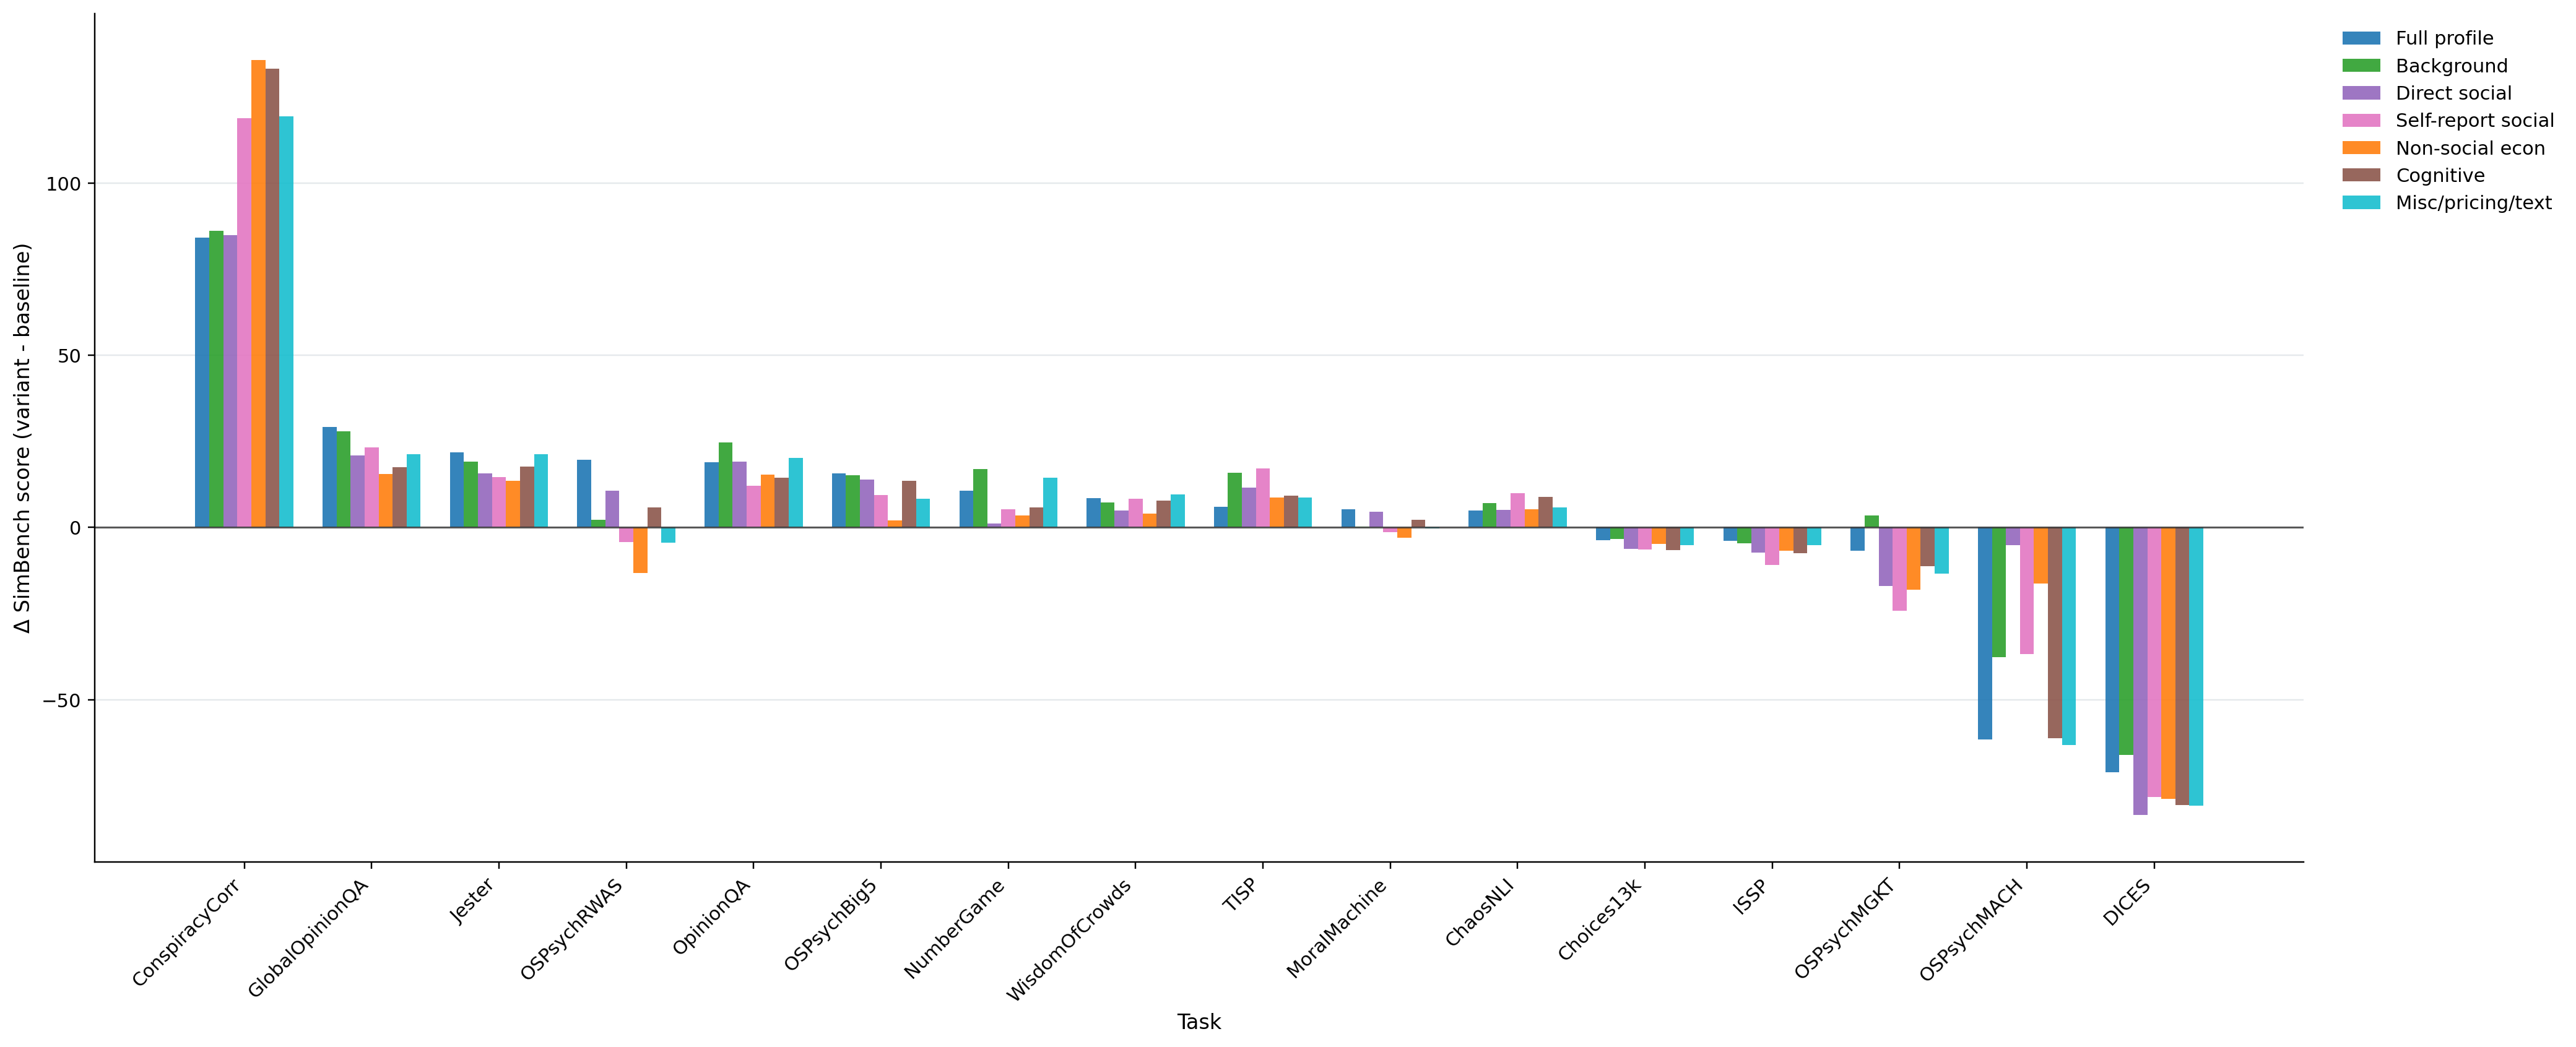

The file beside this chart, header and first rows:
dataset_name, label, variant_label, variant_order, row_count, baseline_mean_simbench_score, mean_simbench_score, delta_mean_simbench_score
ConspiracyCorr, full_card, Full profile, 0, 1, -177.4, -93.2, 84.22
ConspiracyCorr, background_only, Background, 1, 1, -177.4, -91.35, 86.07
ConspiracyCorr, direct_social_only, Direct social, 2, 1, -177.4, -92.62, 84.8
ConspiracyCorr, self_report_social_only, Self-report social, 3, 1, -177.4, -58.54, 118.9
ConspiracyCorr, non_social_econ_only, Non-social econ, 4, 1, -177.4, -41.73, 135.7
ConspiracyCorr, cognitive_only, Cognitive, 5, 1, -177.4, -44.24, 133.2
ConspiracyCorr, misc_heuristics_pricing_text_only, Misc/pricing/text, 6, 1, -177.4, -58.07, 119.3
GlobalOpinionQA, full_card, Full profile, 0, 23, 12.89, 42.09, 29.2
GlobalOpinionQA, background_only, Background, 1, 23, 12.89, 40.81, 27.91
GlobalOpinionQA, direct_social_only, Direct social, 2, 23, 12.89, 33.83, 20.93
GlobalOpinionQA, self_report_social_only, Self-report social, 3, 23, 12.89, 36.08, 23.18
GlobalOpinionQA, non_social_econ_only, Non-social econ, 4, 23, 12.89, 28.45, 15.56
GlobalOpinionQA, cognitive_only, Cognitive, 5, 23, 12.89, 30.32, 17.43
GlobalOpinionQA, misc_heuristics_pricing_text_only, Misc/pricing/text, 6, 23, 12.89, 34.25, 21.36
Jester, full_card, Full profile, 0, 136, 3.821, 25.7, 21.88
Jester, background_only, Background, 1, 136, 3.821, 22.98, 19.16
Jester, direct_social_only, Direct social, 2, 136, 3.821, 19.51, 15.69
Jester, self_report_social_only, Self-report social, 3, 136, 3.821, 18.47, 14.65
Jester, non_social_econ_only, Non-social econ, 4, 136, 3.821, 17.41, 13.59
Jester, cognitive_only, Cognitive, 5, 136, 3.821, 21.56, 17.74
Jester, misc_heuristics_pricing_text_only, Misc/pricing/text, 6, 136, 3.821, 25.06, 21.23
OSPsychRWAS, full_card, Full profile, 0, 22, 22.85, 42.41, 19.56
OSPsychRWAS, background_only, Background, 1, 22, 22.85, 25.02, 2.172
OSPsychRWAS, direct_social_only, Direct social, 2, 22, 22.85, 33.57, 10.72
OSPsychRWAS, self_report_social_only, Self-report social, 3, 22, 22.85, 18.54, -4.307
OSPsychRWAS, non_social_econ_only, Non-social econ, 4, 22, 22.85, 9.67, -13.18
OSPsychRWAS, cognitive_only, Cognitive, 5, 22, 22.85, 28.71, 5.854
OSPsychRWAS, misc_heuristics_pricing_text_only, Misc/pricing/text, 6, 22, 22.85, 18.44, -4.412
OpinionQA, full_card, Full profile, 0, 500, -3.291, 15.7, 18.99
OpinionQA, background_only, Background, 1, 500, -3.291, 21.39, 24.69
OpinionQA, direct_social_only, Direct social, 2, 500, -3.291, 15.87, 19.16
OpinionQA, self_report_social_only, Self-report social, 3, 500, -3.291, 8.791, 12.08
OpinionQA, non_social_econ_only, Non-social econ, 4, 500, -3.291, 12.13, 15.42
OpinionQA, cognitive_only, Cognitive, 5, 500, -3.291, 11.23, 14.52
OpinionQA, misc_heuristics_pricing_text_only, Misc/pricing/text, 6, 500, -3.291, 16.98, 20.27
OSPsychBig5, full_card, Full profile, 0, 40, 16.3, 32.03, 15.72
OSPsychBig5, background_only, Background, 1, 40, 16.3, 31.41, 15.1
OSPsychBig5, direct_social_only, Direct social, 2, 40, 16.3, 30.19, 13.88
OSPsychBig5, self_report_social_only, Self-report social, 3, 40, 16.3, 25.74, 9.433
OSPsychBig5, non_social_econ_only, Non-social econ, 4, 40, 16.3, 18.42, 2.117
OSPsychBig5, cognitive_only, Cognitive, 5, 40, 16.3, 29.81, 13.5
OSPsychBig5, misc_heuristics_pricing_text_only, Misc/pricing/text, 6, 40, 16.3, 24.56, 8.25
NumberGame, full_card, Full profile, 0, 500, -1.8189894035458565e-14, 10.67, 10.67
NumberGame, background_only, Background, 1, 500, -1.8189894035458565e-14, 16.89, 16.89
NumberGame, direct_social_only, Direct social, 2, 500, -1.8189894035458565e-14, 1.183, 1.183
NumberGame, self_report_social_only, Self-report social, 3, 500, -1.8189894035458565e-14, 5.277, 5.277
NumberGame, non_social_econ_only, Non-social econ, 4, 500, -1.8189894035458565e-14, 3.559, 3.559
NumberGame, cognitive_only, Cognitive, 5, 500, -1.8189894035458565e-14, 5.886, 5.886
NumberGame, misc_heuristics_pricing_text_only, Misc/pricing/text, 6, 500, -1.8189894035458565e-14, 14.49, 14.49
WisdomOfCrowds, full_card, Full profile, 0, 14, -7.084, 1.366, 8.45
WisdomOfCrowds, background_only, Background, 1, 14, -7.084, 0.2383, 7.322
WisdomOfCrowds, direct_social_only, Direct social, 2, 14, -7.084, -2.13, 4.954
WisdomOfCrowds, self_report_social_only, Self-report social, 3, 14, -7.084, 1.269, 8.353
WisdomOfCrowds, non_social_econ_only, Non-social econ, 4, 14, -7.084, -2.997, 4.087
WisdomOfCrowds, cognitive_only, Cognitive, 5, 14, -7.084, 0.6804, 7.764
WisdomOfCrowds, misc_heuristics_pricing_text_only, Misc/pricing/text, 6, 14, -7.084, 2.469, 9.553
TISP, full_card, Full profile, 0, 10, 27.06, 32.97, 5.909
TISP, background_only, Background, 1, 10, 27.06, 42.98, 15.92
TISP, direct_social_only, Direct social, 2, 10, 27.06, 38.61, 11.55
TISP, self_report_social_only, Self-report social, 3, 10, 27.06, 44.26, 17.2
... 52 more rows
